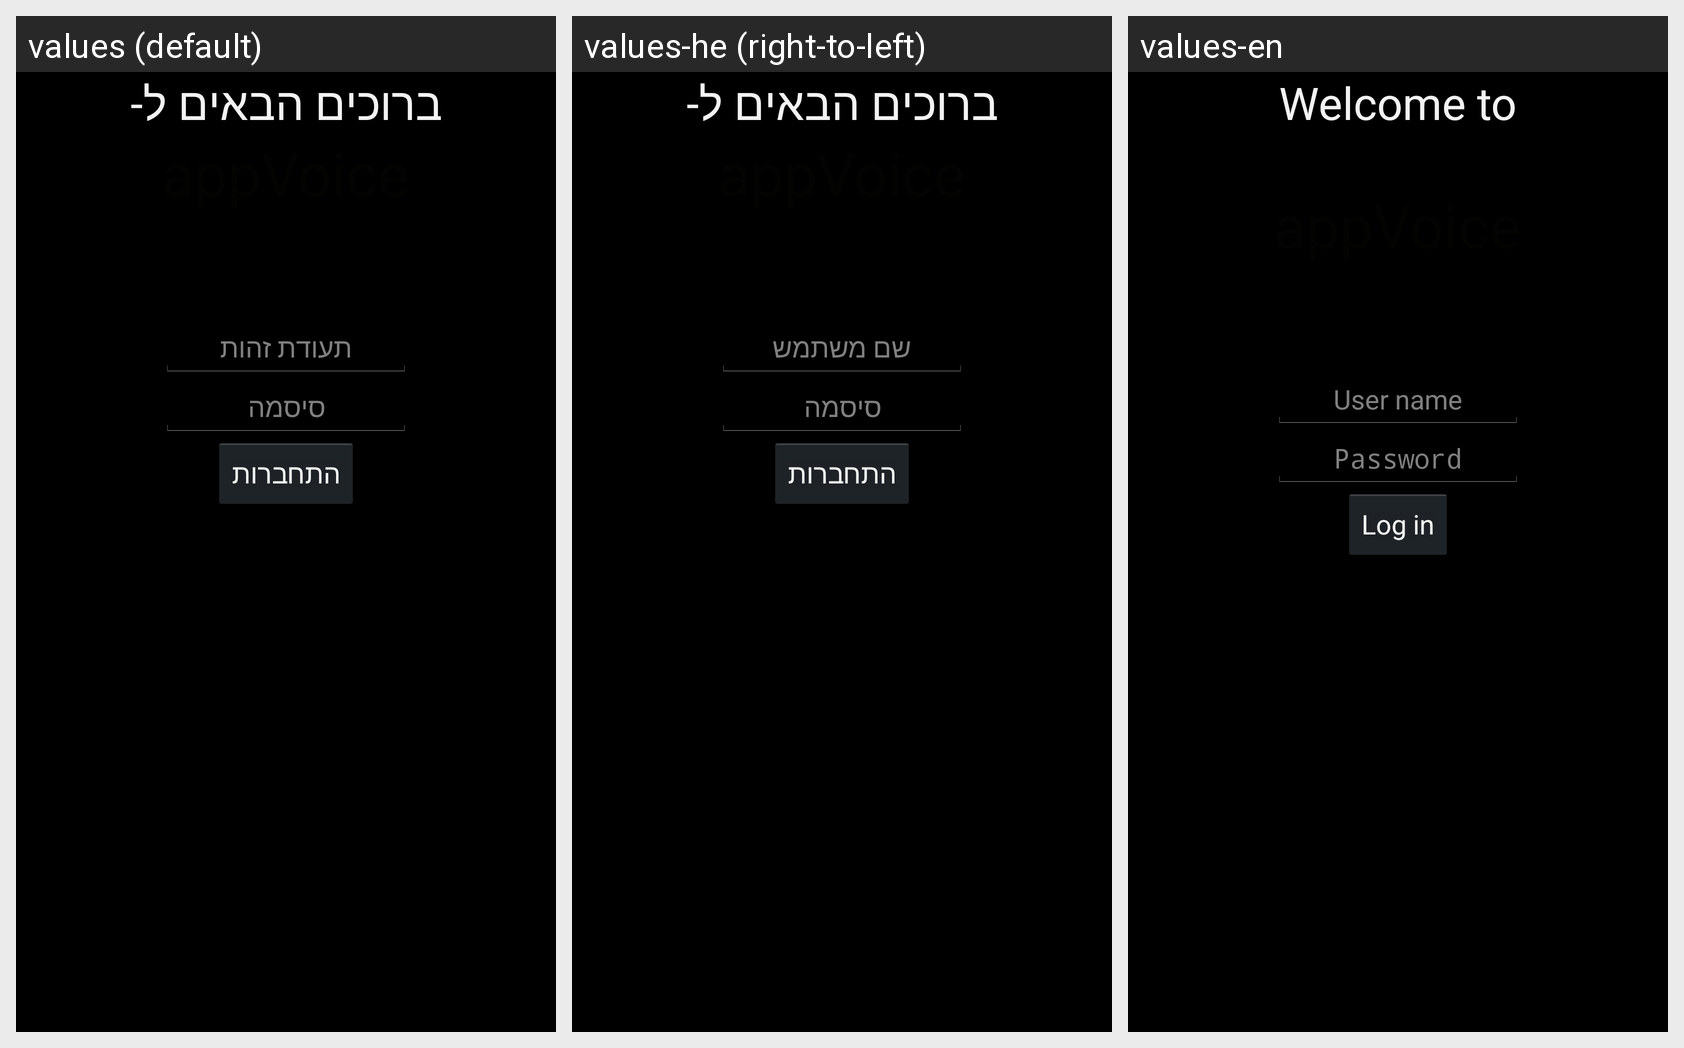

Strings drawn on this Android screen and how each of the app's shown locales translates them:
Android screen res/layout/activity_my_project.xml rendered under 3 locales, left to right: values (default), values-he (right-to-left), values-en. Device: Nexus 5 (rendered at 1080×1920; each locale shown at half size, 540×960, under a caption strip naming it); theme android:Theme.Holo.
Strings drawn on this screen, with the default value and each locale's value (text and hints the layout hard-codes, and strings that could not be matched under every locale, appear in the picture but are not listed):

welcome
  values: ברוכים הבאים ל-
  values-he: ברוכים הבאים ל-
  values-en: Welcome to
      

user_name
  values: תעודת זהות
  values-he: שם משתמש
  values-en: User name

password
  values: סיסמה
  values-he: סיסמה
  values-en: Password

log_in
  values: התחברות
  values-he: התחברות
  values-en: Log in
